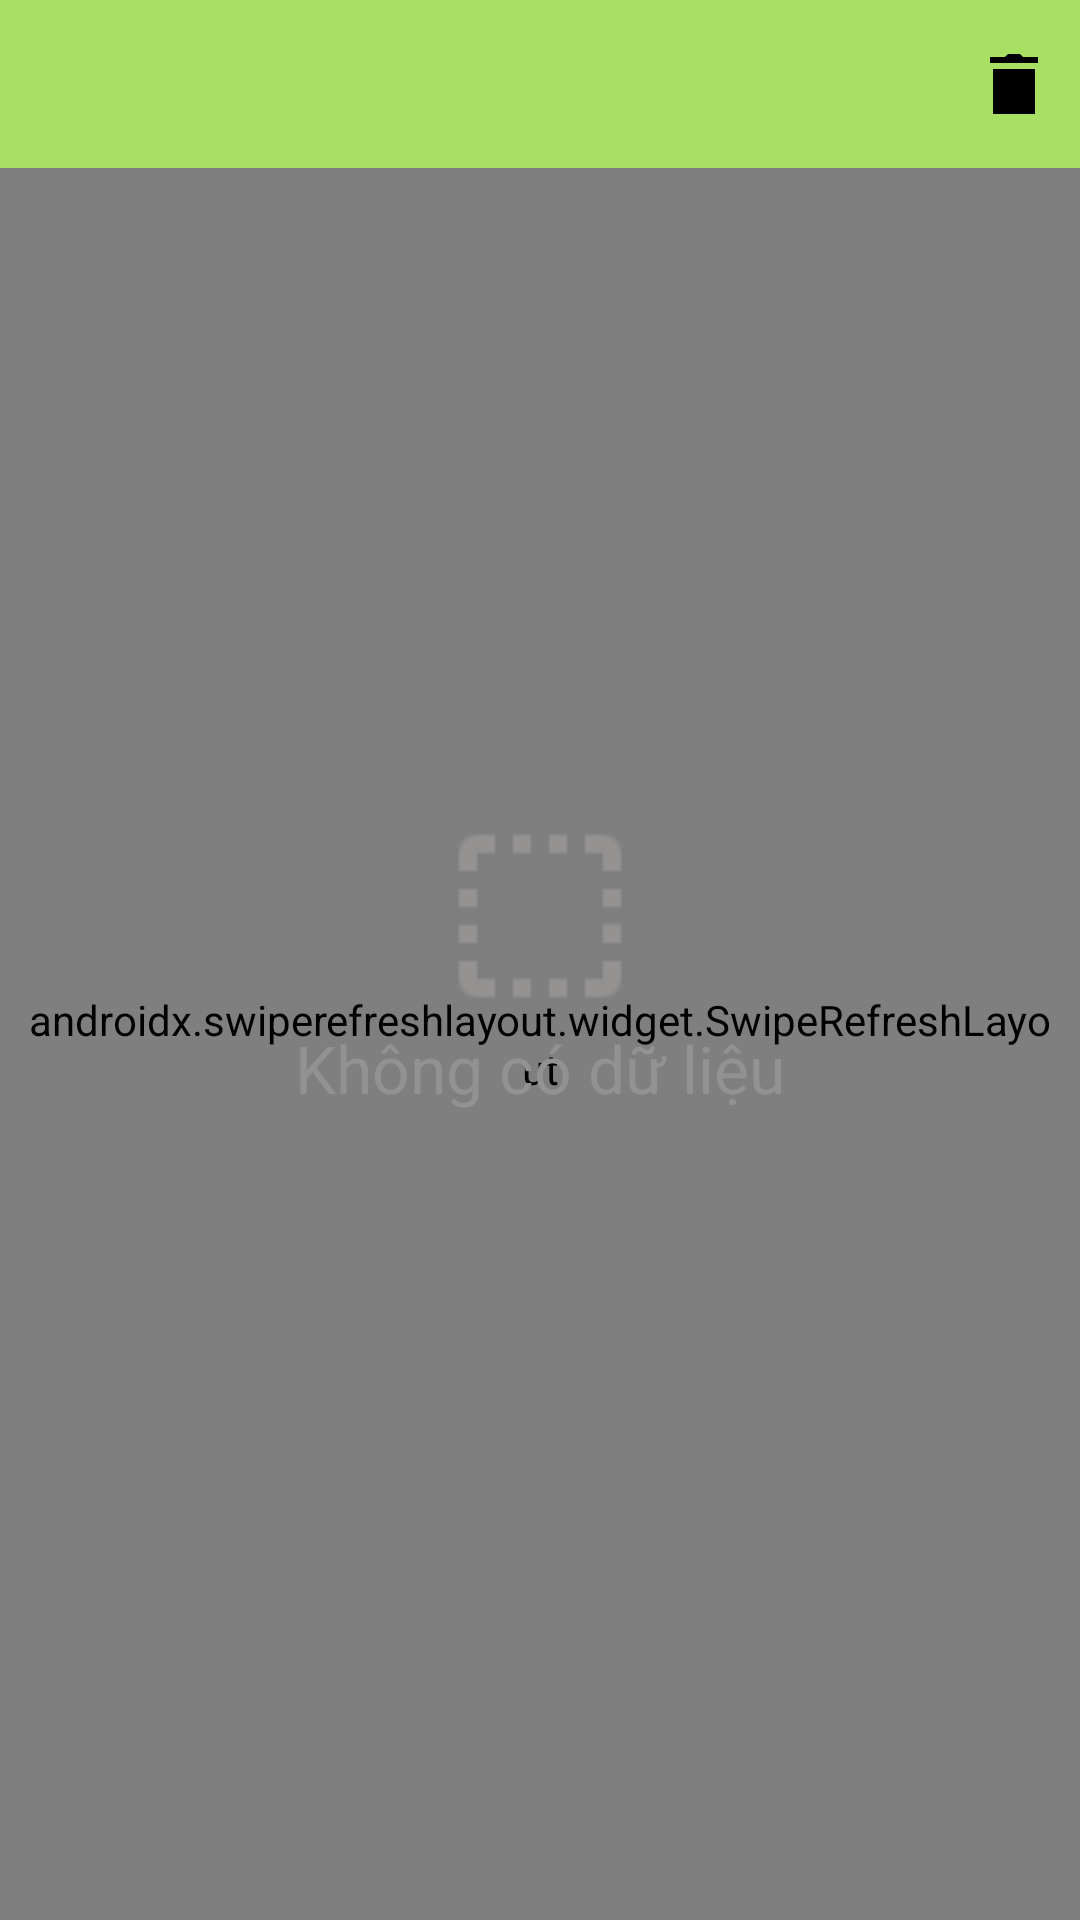

Android layout source for this screen:
<!-- AndroidManifest.xml: application theme AppTheme -->
<!-- res/layout/activity_shopping_cart.xml -->
<?xml version="1.0" encoding="utf-8"?>
<RelativeLayout xmlns:android="http://schemas.android.com/apk/res/android"
    xmlns:app="http://schemas.android.com/apk/res-auto"
    xmlns:tools="http://schemas.android.com/tools"
    android:layout_width="match_parent"
    android:layout_height="match_parent"
    tools:context=".view.shopping_cart.ShoppingCartActivity">

    <com.google.android.material.appbar.AppBarLayout
        android:id="@+id/app_bar"
        android:layout_width="match_parent"
        android:layout_height="wrap_content"
        app:elevation="0dp">

        <androidx.appcompat.widget.Toolbar
            android:id="@+id/tool_bar"
            android:layout_width="match_parent"
            android:layout_height="?attr/actionBarSize"
            android:gravity="center_vertical"
            app:popupTheme="@style/ThemeOverlay.AppCompat.Light">

            <RelativeLayout
                android:layout_width="match_parent"
                android:layout_height="wrap_content">

                <TextView
                    android:textColor="@color/white_1000"
                    android:id="@+id/tool_bar_title"
                    android:layout_width="wrap_content"
                    android:layout_height="wrap_content"
                    android:layout_alignParentTop="true"
                    android:layout_alignParentBottom="true"
                    android:gravity="center"
                    android:textSize="18dp" />

                <ImageButton
                    android:id="@+id/btnDelete"
                    android:layout_width="wrap_content"
                    android:layout_height="wrap_content"
                    android:layout_alignParentTop="true"
                    android:layout_alignParentEnd="true"
                    android:layout_alignParentBottom="true"
                    android:layout_marginEnd="10dp"
                    android:background="@color/colorPrimary"
                    android:src="@drawable/ic_trash" />

                <CheckBox
                    android:id="@+id/chkSelectAll"
                    android:layout_width="wrap_content"
                    android:layout_height="wrap_content"
                    android:layout_alignParentTop="true"
                    android:layout_alignParentEnd="true"
                    android:layout_alignParentBottom="true"
                    android:layout_marginEnd="10dp"
                    android:background="@color/colorPrimary"
                    android:src="@drawable/ic_trash"
                    android:text="@string/select_all"
                    android:visibility="gone" />

            </RelativeLayout>


        </androidx.appcompat.widget.Toolbar>

    </com.google.android.material.appbar.AppBarLayout>

    <com.facebook.shimmer.ShimmerFrameLayout
        android:visibility="gone"
        android:id="@+id/shimmer_view_container"
        android:layout_width="match_parent"
        android:layout_height="match_parent"
        android:layout_gravity="center"
        android:layout_below="@id/app_bar"
        android:layout_marginTop="15dp"
        android:orientation="vertical">

        <LinearLayout
            android:layout_width="match_parent"
            android:layout_height="wrap_content"
            android:orientation="vertical">
            
            <include layout="@layout/item_product_shimmer_loading" />
            <include layout="@layout/item_product_shimmer_loading" />
            <include layout="@layout/item_product_shimmer_loading" />
            <include layout="@layout/item_product_shimmer_loading" />
            <include layout="@layout/item_product_shimmer_loading" />
            <include layout="@layout/item_product_shimmer_loading" />
            <include layout="@layout/item_product_shimmer_loading" />

        </LinearLayout>

    </com.facebook.shimmer.ShimmerFrameLayout>

    <androidx.swiperefreshlayout.widget.SwipeRefreshLayout
        android:id="@+id/swipe_refresh_layout"
        android:layout_width="match_parent"
        android:layout_height="match_parent"
        android:layout_below="@id/app_bar"
        android:padding="6dp">

        <androidx.recyclerview.widget.RecyclerView
            android:id="@+id/rcl_shopping_cart_product"
            android:layout_width="match_parent"
            android:layout_height="match_parent" />
    </androidx.swiperefreshlayout.widget.SwipeRefreshLayout>

    <LinearLayout
        android:id="@+id/ln_no_data"
        android:layout_width="wrap_content"
        android:layout_height="wrap_content"
        android:layout_centerInParent="true"
        android:gravity="center"
        android:orientation="vertical"
        android:visibility="visible">

        <ImageView
            android:layout_width="wrap_content"
            android:layout_height="wrap_content"
            android:src="@drawable/ic_no_data"
            android:tint="@color/light_gray" />

        <TextView
            android:layout_width="wrap_content"
            android:layout_height="wrap_content"
            android:text="Không có dữ liệu"
            android:textColor="@color/light_gray"
            android:textSize="22dp" />
    </LinearLayout>

    <LinearLayout
        android:id="@+id/lnConfirmDelete"
        android:layout_width="match_parent"
        android:layout_height="50dp"
        android:layout_alignParentBottom="true"
        android:orientation="horizontal"
        android:visibility="gone">

        <ImageButton
            android:id="@+id/btnCheckYes"
            android:layout_width="match_parent"
            android:layout_height="match_parent"
            android:layout_weight="1"
            android:background="@color/green_200"
            android:src="@drawable/ic_yes"
            android:visibility="visible" />


        <ImageButton
            android:id="@+id/btnCheckNo"
            android:layout_width="match_parent"
            android:layout_height="match_parent"
            android:layout_weight="1"
            android:background="@color/red_100"
            android:src="@drawable/ic_no"
            android:visibility="visible" />
    </LinearLayout>






















</RelativeLayout>
<!-- res/layout/item_product_shimmer_loading.xml (included above) -->
<?xml version="1.0" encoding="utf-8"?>
<androidx.constraintlayout.widget.ConstraintLayout
    xmlns:android="http://schemas.android.com/apk/res/android"
    xmlns:app="http://schemas.android.com/apk/res-auto"
    xmlns:tools="http://schemas.android.com/tools"
    android:layout_width="match_parent"
    android:layout_height="wrap_content">

    <View
        android:id="@+id/tv_name"
        android:layout_width="220dp"
        android:layout_height="15dp"
        android:layout_marginTop="10dp"
        android:background="#DFDCDC"
        android:layout_marginStart="20dp"
        app:layout_constraintStart_toEndOf="@+id/imageView"
        app:layout_constraintTop_toTopOf="parent" />

    <View
        android:id="@+id/tv_version"
        android:layout_width="50dp"
        android:layout_height="15dp"
        android:layout_marginTop="8dp"
        android:background="#DFDCDC"
        app:layout_constraintStart_toStartOf="@+id/tv_name"
        app:layout_constraintTop_toBottomOf="@+id/tv_name" />

    <View
        android:id="@+id/tv_api_level"
        android:layout_width="100dp"
        android:layout_height="15dp"
        android:layout_marginTop="8dp"
        android:background="#DFDCDC"
        app:layout_constraintStart_toStartOf="@+id/tv_name"
        app:layout_constraintTop_toBottomOf="@+id/tv_version" />

    <View
        android:id="@+id/imageView"
        android:layout_width="110dp"
        android:layout_height="100dp"
        android:layout_marginStart="8dp"
        android:layout_marginTop="10dp"
        android:layout_marginBottom="10dp"
        android:background="#DFDCDC"
        app:layout_constraintBottom_toBottomOf="parent"
        app:layout_constraintStart_toStartOf="parent"
        app:layout_constraintTop_toTopOf="parent" />

</androidx.constraintlayout.widget.ConstraintLayout>
<!-- resources referenced by this layout -->
<resources>
  <color name="colorPrimary">#a8e063</color>
  <color name="green_200">#6be585</color>
  <color name="light_gray">#949191</color>
  <color name="red_100">#dd3e54</color>
  <color name="red_200">#F44336</color>
  <color name="white_1000">#FFFFFF</color>
  <!-- drawable ic_no: png bitmap (drawable-hdpi, 244 bytes) -->
  <!-- drawable ic_no_data: png bitmap (drawable-mdpi, 562 bytes) -->
  <!-- drawable ic_trash: png bitmap (drawable-hdpi, 229 bytes) -->
  <!-- drawable ic_yes: png bitmap (drawable-hdpi, 198 bytes) -->
  <string name="buy_now">Mua ngay</string>
  <string name="select_all">Chọn tất cả</string>
  <style name="AppTheme" parent="Theme.MaterialComponents.Light.NoActionBar.Bridge">
          
          <item name="colorPrimary">@color/colorPrimary</item>
          <item name="colorPrimaryDark">@color/colorPrimaryDark</item>
          <item name="colorAccent">@color/colorAccent</item>
          <item name="android:textColor">#000</item>
      </style>
  <color name="colorPrimaryDark">#65CC3B</color>
  <color name="colorAccent">#FBFBFB</color>
</resources>
